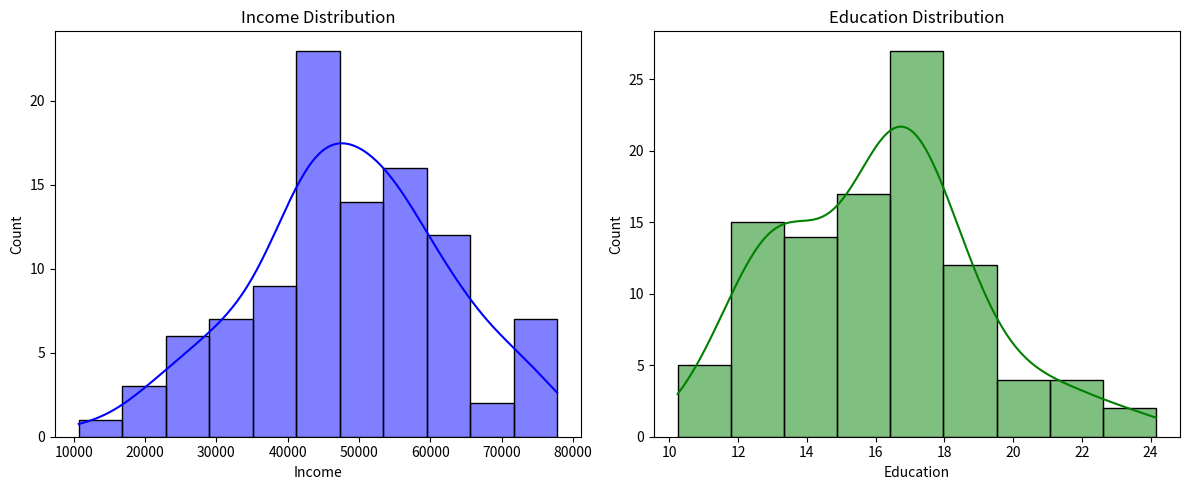
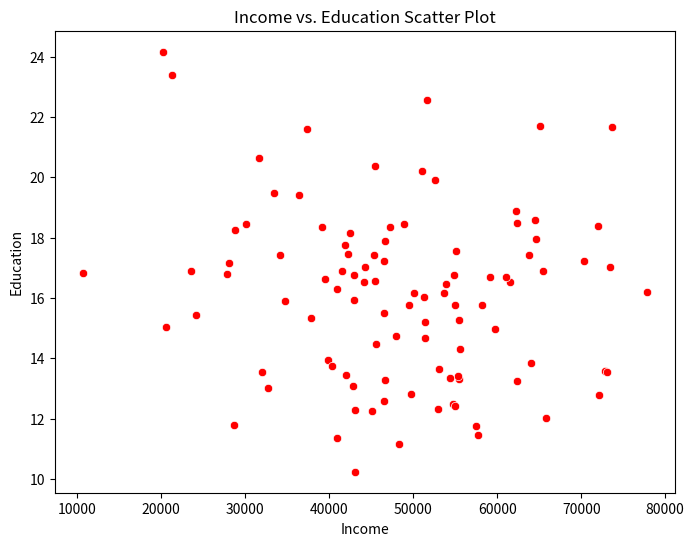

These figures' Python source, in order:
import pandas as pd
import numpy as np
import matplotlib.pyplot as plt
import seaborn as sns

#random data instaed of dataset
np.random.seed(42)
data = pd.DataFrame({
 'Income': np.random.normal(50000, 15000, 100),
 'Education': np.random.normal(16, 3, 100)
})

# Distribution charts
plt.figure(figsize=(12, 5))

plt.subplot(1, 2, 1)
sns.histplot(data['Income'], kde=True, color='blue')
plt.title('Income Distribution')

plt.subplot(1, 2, 2)
sns.histplot(data['Education'], kde=True, color='green')
plt.title('Education Distribution')

plt.tight_layout()
plt.show()

# Scatter plot
plt.figure(figsize=(8, 6))
sns.scatterplot(x='Income', y='Education', data=data, color='red')
plt.title('Income vs. Education Scatter Plot')
plt.xlabel('Income')
plt.ylabel('Education')
plt.show()

correlation = data['Income'].corr(data['Education'])
print(f"Correlation between Income and Education: {correlation}")